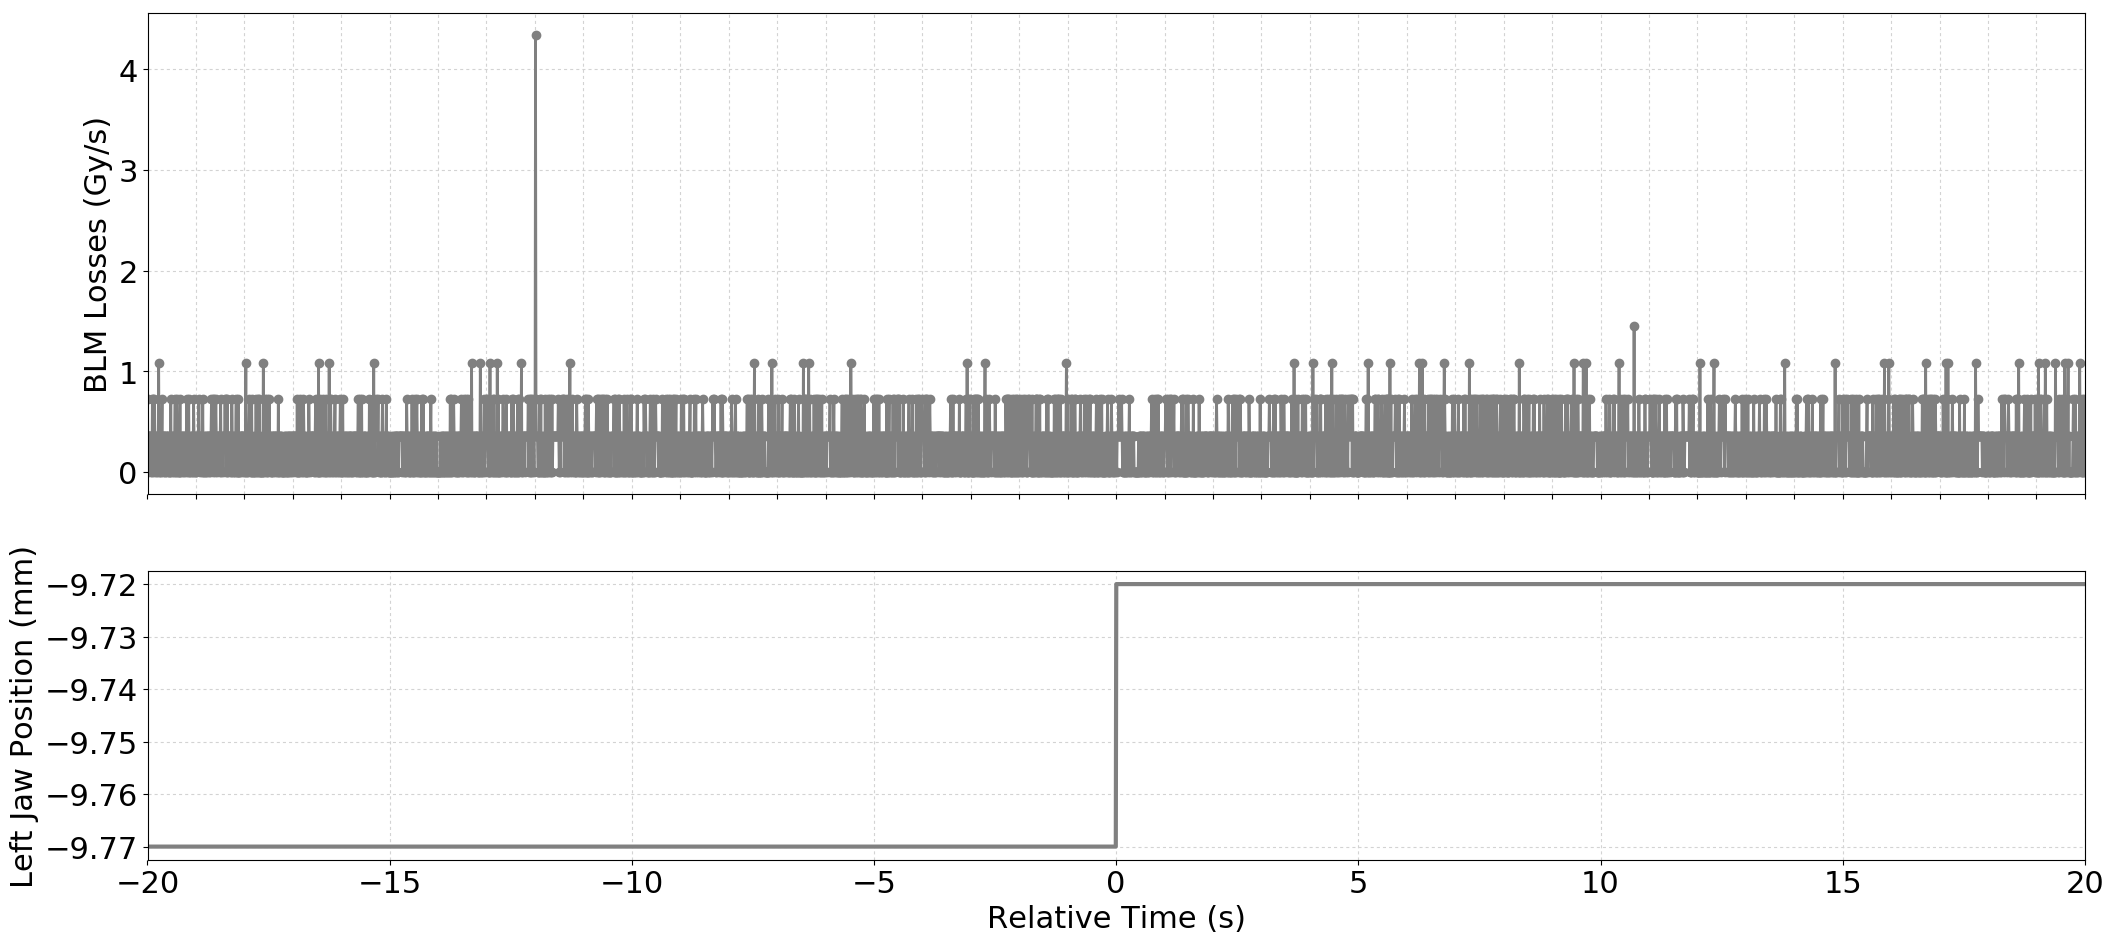

The data file committed next to this chart (first rows):
Timestamp, position, BLMTI.04R6.B1E11_TCSP.A4R6.B1
1493650111260, -9.77, 7.240000000000001e-07
1493650111270, -9.77, 0.0
1493650111280, -9.77, 3.6200000000000004e-07
1493650111290, -9.77, 3.6200000000000004e-07
1493650111300, -9.77, 3.6200000000000004e-07
1493650111310, -9.77, 3.6200000000000004e-07
1493650111320, -9.77, 3.6200000000000004e-07
1493650111330, -9.77, 0.0
1493650111340, -9.77, 3.6200000000000004e-07
1493650111350, -9.77, 0.0
1493650111360, -9.77, 7.240000000000001e-07
1493650111370, -9.77, 3.6200000000000004e-07
1493650111380, -9.77, 7.240000000000001e-07
1493650111390, -9.77, 0.0
1493650111400, -9.77, 7.240000000000001e-07
1493650111410, -9.77, 3.6200000000000004e-07
1493650111420, -9.77, 3.6200000000000004e-07
1493650111430, -9.77, 3.6200000000000004e-07
1493650111440, -9.77, 0.0
1493650111450, -9.77, 0.0
1493650111460, -9.77, 3.6200000000000004e-07
1493650111470, -9.77, 3.6200000000000004e-07
1493650111480, -9.77, 3.6200000000000004e-07
1493650111490, -9.77, 1.0859999999999999e-06
1493650111500, -9.77, 0.0
1493650111510, -9.77, 0.0
1493650111520, -9.77, 3.6200000000000004e-07
1493650111530, -9.77, 3.6200000000000004e-07
1493650111540, -9.77, 0.0
1493650111550, -9.77, 3.6200000000000004e-07
1493650111560, -9.77, 7.240000000000001e-07
1493650111570, -9.77, 0.0
1493650111580, -9.77, 3.6200000000000004e-07
1493650111590, -9.77, 3.6200000000000004e-07
1493650111600, -9.77, 3.6200000000000004e-07
1493650111610, -9.77, 3.6200000000000004e-07
1493650111620, -9.77, 0.0
1493650111630, -9.77, 0.0
1493650111640, -9.77, 3.6200000000000004e-07
1493650111650, -9.77, 3.6200000000000004e-07
1493650111660, -9.77, 0.0
1493650111670, -9.77, 3.6200000000000004e-07
1493650111680, -9.77, 3.6200000000000004e-07
1493650111690, -9.77, 3.6200000000000004e-07
1493650111700, -9.77, 0.0
1493650111710, -9.77, 0.0
1493650111720, -9.77, 3.6200000000000004e-07
1493650111730, -9.77, 0.0
1493650111740, -9.77, 7.240000000000001e-07
1493650111750, -9.77, 0.0
1493650111760, -9.77, 3.6200000000000004e-07
1493650111770, -9.77, 3.6200000000000004e-07
1493650111780, -9.77, 0.0
1493650111790, -9.77, 3.6200000000000004e-07
1493650111800, -9.77, 0.0
1493650111810, -9.77, 3.6200000000000004e-07
1493650111820, -9.77, 3.6200000000000004e-07
1493650111830, -9.77, 7.240000000000001e-07
1493650111840, -9.77, 0.0
1493650111850, -9.77, 0.0
... 3,941 more rows
